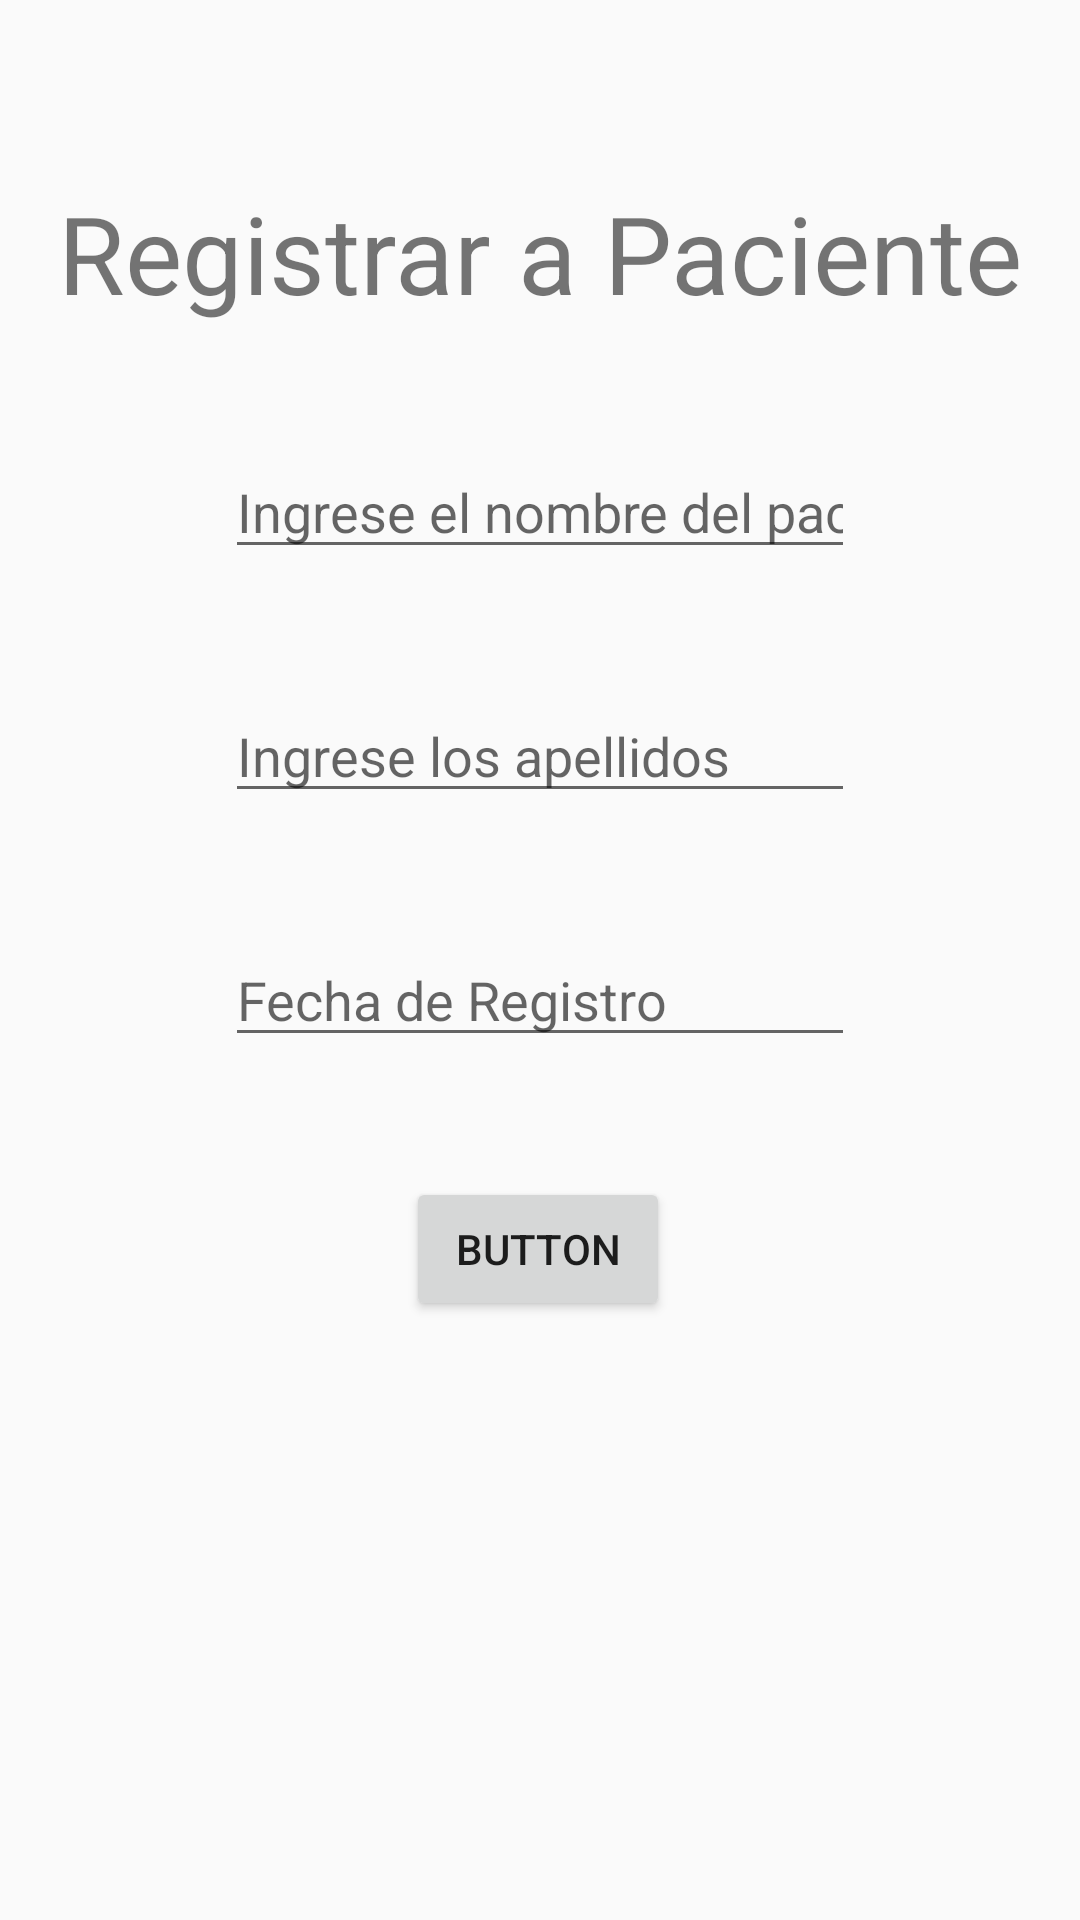

Android layout source for this screen:
<!-- AndroidManifest.xml: application theme AppTheme -->
<!-- res/layout/activity_registrar_paciente.xml -->
<?xml version="1.0" encoding="utf-8"?>
<androidx.constraintlayout.widget.ConstraintLayout xmlns:android="http://schemas.android.com/apk/res/android"
    xmlns:app="http://schemas.android.com/apk/res-auto"
    xmlns:tools="http://schemas.android.com/tools"
    android:layout_width="match_parent"
    android:layout_height="match_parent"
    tools:context=".RegistrarPaciente">

    <TextView
        android:id="@+id/header"
        android:layout_width="wrap_content"
        android:layout_height="wrap_content"
        android:layout_marginTop="60dp"
        android:text="Registrar a Paciente"
        android:textSize="36sp"
        app:layout_constraintEnd_toEndOf="parent"
        app:layout_constraintStart_toStartOf="parent"
        app:layout_constraintTop_toTopOf="parent" />

    <EditText
        android:id="@+id/name"
        android:layout_width="wrap_content"
        android:layout_height="wrap_content"
        android:layout_marginTop="40dp"
        android:ems="10"
        android:hint="Ingrese el nombre del paciente"
        android:inputType="textPersonName"
        app:layout_constraintEnd_toEndOf="parent"
        app:layout_constraintStart_toStartOf="parent"
        app:layout_constraintTop_toBottomOf="@+id/header" />

    <EditText
        android:id="@+id/lastName"
        android:layout_width="wrap_content"
        android:layout_height="wrap_content"
        android:layout_marginTop="40dp"
        android:ems="10"
        android:hint="Ingrese los apellidos"
        android:inputType="textPersonName"
        app:layout_constraintEnd_toEndOf="parent"
        app:layout_constraintStart_toStartOf="parent"
        app:layout_constraintTop_toBottomOf="@+id/name" />

    <Button
        android:id="@+id/registrar"
        android:layout_width="wrap_content"
        android:layout_height="wrap_content"
        android:layout_marginTop="40dp"
        android:text="Button"
        app:layout_constraintEnd_toEndOf="parent"
        app:layout_constraintHorizontal_bias="0.498"
        app:layout_constraintStart_toStartOf="parent"
        app:layout_constraintTop_toBottomOf="@+id/fecha"
        tools:text="Registrar Cliente" />

    <EditText
        android:id="@+id/fecha"
        android:layout_width="wrap_content"
        android:layout_height="wrap_content"
        android:layout_marginTop="40dp"
        android:ems="10"
        android:hint="Fecha de Registro"
        android:inputType="date"
        app:layout_constraintEnd_toEndOf="parent"
        app:layout_constraintStart_toStartOf="parent"
        app:layout_constraintTop_toBottomOf="@+id/lastName" />
</androidx.constraintlayout.widget.ConstraintLayout>
<!-- resources referenced by this layout -->
<resources>
  <style name="AppTheme" parent="Theme.AppCompat.Light.DarkActionBar">
          
          <item name="colorPrimary">@color/colorPrimary</item>
          <item name="colorPrimaryDark">@color/colorPrimaryDark</item>
          <item name="colorAccent">@color/colorAccent</item>
      </style>
  <!-- not gathered from this repository: default colours our renderer supplied (Android Studio template values) -->
  <color name="colorPrimary">#FF6200EE</color>
  <color name="colorPrimaryDark">#FF3700B3</color>
  <color name="colorAccent">#FF03DAC5</color>
</resources>
